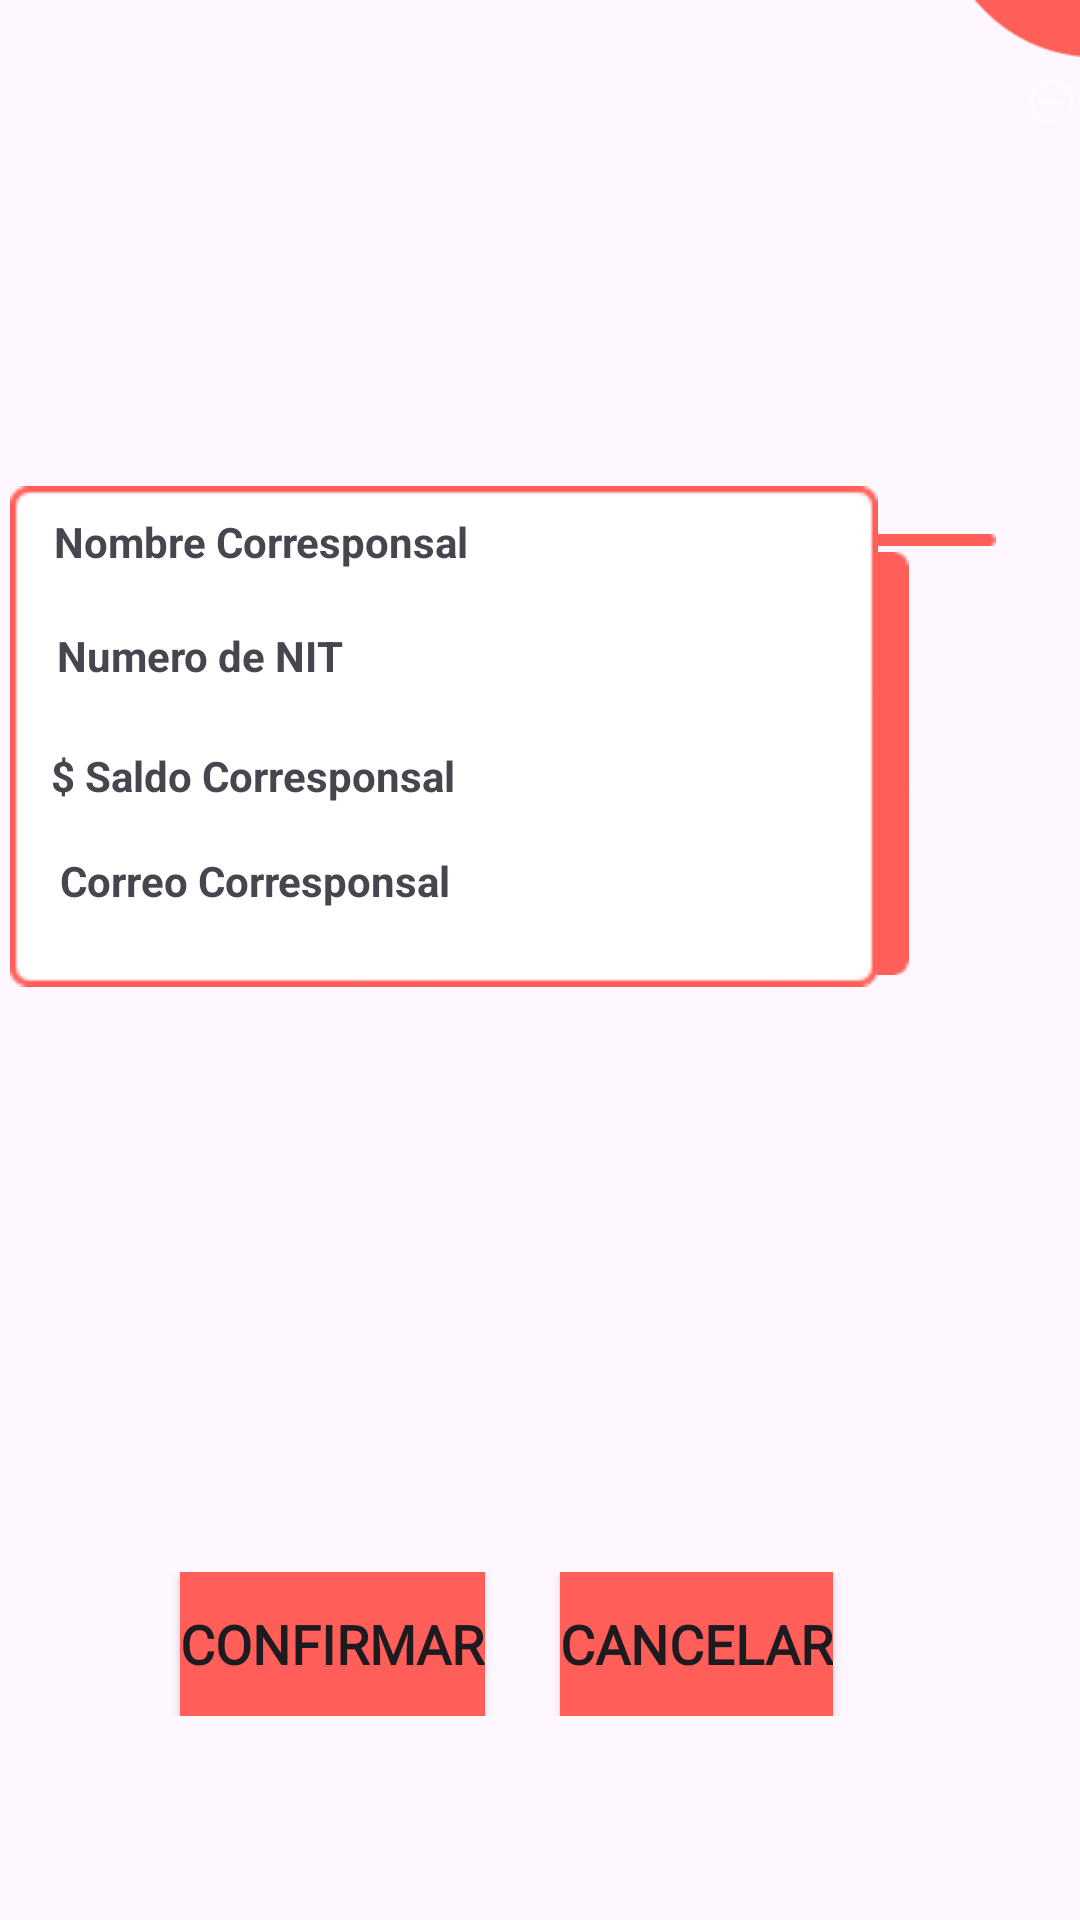

Write the Android layout XML for this screen, with the resource values it uses.
<!-- AndroidManifest.xml: application theme Theme.CorresponsalApp -->
<!-- res/layout/confirmar_datos_corresponsal.xml -->
<?xml version="1.0" encoding="utf-8"?>
<RelativeLayout xmlns:android="http://schemas.android.com/apk/res/android"
    xmlns:app="http://schemas.android.com/apk/res-auto"
    xmlns:tools="http://schemas.android.com/tools"
    android:layout_width="match_parent"
    android:layout_height="match_parent"
    tools:context=".Views.ConfirmarDatosCorresponsal">


    <include
        layout="@layout/vista_reutilizar"
        android:layout_width="wrap_content"
        android:layout_height="match_parent" />

    <ImageView
        android:id="@+id/imageView4"
        android:layout_width="357dp"
        android:layout_height="wrap_content"
        android:layout_alignParentStart="true"
        android:layout_alignParentTop="true"
        android:layout_alignParentEnd="true"
        android:layout_marginStart="26dp"
        android:layout_marginTop="178dp"
        android:layout_marginEnd="28dp"
        app:srcCompat="@drawable/vectangle" />


    <TextView
        android:id="@+id/tvConfirmarCorresponsal"
        android:layout_width="wrap_content"
        android:layout_height="31dp"
        android:layout_alignParentStart="true"
        android:layout_alignParentTop="true"
        android:layout_alignParentEnd="true"
        android:layout_alignParentBottom="true"
        android:layout_marginStart="39dp"
        android:layout_marginTop="138dp"
        android:layout_marginEnd="41dp"
        android:layout_marginBottom="562dp"
        android:fontFamily="@font/ubuntumedium"
        android:text="@string/confirmarDatosCorreponsal"
        android:textAlignment="center"
        android:textColorHint="@color/black"
        android:textSize="20sp" />

    <LinearLayout
        android:layout_width="400dp"
        android:layout_height="wrap_content"
        android:layout_alignParentTop="true"
        android:layout_marginTop="524dp"
        android:orientation="horizontal">


        <Button
            android:id="@+id/btnConfirmaDatosCorresponsal"
            android:layout_width="wrap_content"
            android:layout_height="wrap_content"
            android:layout_marginLeft="60dp"
            android:layout_marginRight="25dp"
            android:background="@color/colorlayoutinputs"
            android:fontFamily="@font/ubuntumedium"
            android:text="Confirmar"
            android:textSize="18dp"
            android:textStyle="bold" />

        <Button
            android:id="@+id/btnCancelarDatosCorresponsal"
            android:layout_width="wrap_content"
            android:layout_height="wrap_content"
            android:layout_marginRight="20dp"
            android:background="@color/colorlayoutinputs"
            android:text="Cancelar"
            android:textSize="18dp"
            android:fontFamily="@font/ubuntumedium"
            android:textStyle="bold" />

    </LinearLayout>

    <ImageView
        android:id="@+id/imageView8"
        android:layout_width="wrap_content"
        android:layout_height="211dp"
        android:layout_alignParentStart="true"
        android:layout_alignParentEnd="true"
        android:layout_alignParentBottom="true"
        android:layout_marginStart="58dp"
        android:layout_marginEnd="57dp"
        android:layout_marginBottom="280dp"
        app:srcCompat="@drawable/fondoconfirmar" />

    <ImageView
        android:id="@+id/imageView9"
        android:layout_width="292dp"
        android:layout_height="167dp"
        android:layout_alignParentEnd="true"
        android:layout_alignParentBottom="true"
        android:layout_marginEnd="66dp"
        android:layout_marginBottom="311dp"
        app:srcCompat="@drawable/fondoconfirmardos" />

    <TextView
        android:id="@+id/nombreCorresponsalconfirmar"
        android:layout_width="251dp"
        android:layout_height="33dp"
        android:layout_alignParentEnd="true"
        android:layout_alignParentBottom="true"
        android:layout_marginEnd="91dp"
        android:layout_marginBottom="436dp"
        android:text="@string/nombreCorresponsal"
        android:textStyle="bold" />

    <TextView
        android:id="@+id/numeroNITconfirmar"
        android:layout_width="251dp"
        android:layout_height="33dp"
        android:layout_alignParentEnd="true"
        android:layout_alignParentBottom="true"
        android:layout_marginEnd="90dp"
        android:layout_marginBottom="398dp"
        android:text="@string/numeroNIT"
        android:textStyle="bold" />

    <TextView
        android:id="@+id/saldoCorresponsalConfirmar"
        android:layout_width="251dp"
        android:layout_height="33dp"
        android:layout_alignParentEnd="true"
        android:layout_alignParentBottom="true"
        android:layout_marginEnd="92dp"
        android:layout_marginBottom="358dp"
        android:text="@string/saldoCorresponsal"
        android:textStyle="bold" />

    <TextView
        android:id="@+id/correoConfirmarCorresponsal"
        android:layout_width="251dp"
        android:layout_height="33dp"
        android:layout_alignParentEnd="true"
        android:layout_alignParentBottom="true"
        android:layout_marginEnd="89dp"
        android:layout_marginBottom="323dp"
        android:text="@string/correoCorresponsal"
        android:textStyle="bold" />

</RelativeLayout>
<!-- res/layout/vista_reutilizar.xml (included above) -->
<?xml version="1.0" encoding="utf-8"?>
<RelativeLayout
    xmlns:android="http://schemas.android.com/apk/res/android"
    xmlns:app="http://schemas.android.com/apk/res-auto"
    xmlns:tools="http://schemas.android.com/tools"
    android:layout_width="match_parent"
    android:layout_height="match_parent">

    <ImageView
        android:id="@+id/imageView"
        android:layout_width="181dp"
        android:layout_height="wrap_content"
        android:layout_alignParentStart="true"
        android:layout_alignParentTop="true"
        android:layout_alignParentEnd="true"
        android:layout_alignParentBottom="true"
        android:layout_marginStart="300dp"
        android:layout_marginTop="-91dp"
        android:layout_marginEnd="-70dp"
        android:layout_marginBottom="621dp"
        app:srcCompat="@drawable/type" />

    <ImageView
        android:id="@+id/imageView2"
        android:layout_width="129dp"
        android:layout_height="128dp"
        android:layout_alignParentStart="true"
        android:layout_alignParentTop="true"
        android:layout_alignParentEnd="true"
        android:layout_alignParentBottom="true"
        android:layout_marginStart="-63dp"
        android:layout_marginTop="672dp"
        android:layout_marginEnd="344dp"
        android:layout_marginBottom="-69dp"
        app:srcCompat="@drawable/bttonrectangle" />


    <ImageView
        android:id="@+id/volveritem"
        android:layout_width="50dp"
        android:layout_height="wrap_content"
        android:layout_alignParentStart="true"
        android:layout_alignParentTop="true"
        android:layout_marginStart="341dp"
        android:layout_marginTop="4dp"
        app:srcCompat="@drawable/back" />

</RelativeLayout>
<!-- resources referenced by this layout -->
<resources>
  <color name="black">#FF000000</color>
  <color name="colorlayoutinputs">#FF5F58</color>
  <!-- drawable back: png bitmap (drawable-v24, 1670 bytes) -->
  <!-- drawable bttonrectangle: png bitmap (drawable-v24, 4358 bytes) -->
  <!-- drawable fondoconfirmar: png bitmap (drawable-v24, 2507 bytes) -->
  <!-- drawable fondoconfirmardos: png bitmap (drawable-v24, 2773 bytes) -->
  <!-- drawable type: png bitmap (drawable-v24, 5830 bytes) -->
  <!-- drawable vectangle: png bitmap (drawable-v24, 601 bytes) -->
  <string name="confirmarDatosCorreponsal">Confirmar datos correponsal</string>
  <string name="correoCorresponsal">Correo Corresponsal</string>
  <string name="nombreCorresponsal">Nombre Corresponsal</string>
  <string name="numeroNIT">Numero de NIT</string>
  <string name="saldoCorresponsal">$ Saldo Corresponsal</string>
  <style name="Theme.CorresponsalApp" parent="Theme.Material3.Light.NoActionBar">
          
          <item name="colorPrimary">@color/colorlayoutinputs</item>
          <item name="colorPrimaryVariant">@color/purple_700</item>
          <item name="colorOnPrimary">@color/white</item>
          
          <item name="colorSecondary">@color/teal_200</item>
          <item name="colorSecondaryVariant">@color/teal_700</item>
          <item name="colorOnSecondary">@color/black</item>
          
          <item name="android:statusBarColor" tools:targetApi="l">?attr/colorPrimaryVariant</item>
          
      </style>
  <color name="purple_700">#FF3700B3</color>
  <color name="white">#FFFFFFFF</color>
  <color name="teal_200">#FF03DAC5</color>
  <color name="teal_700">#FF018786</color>
</resources>
